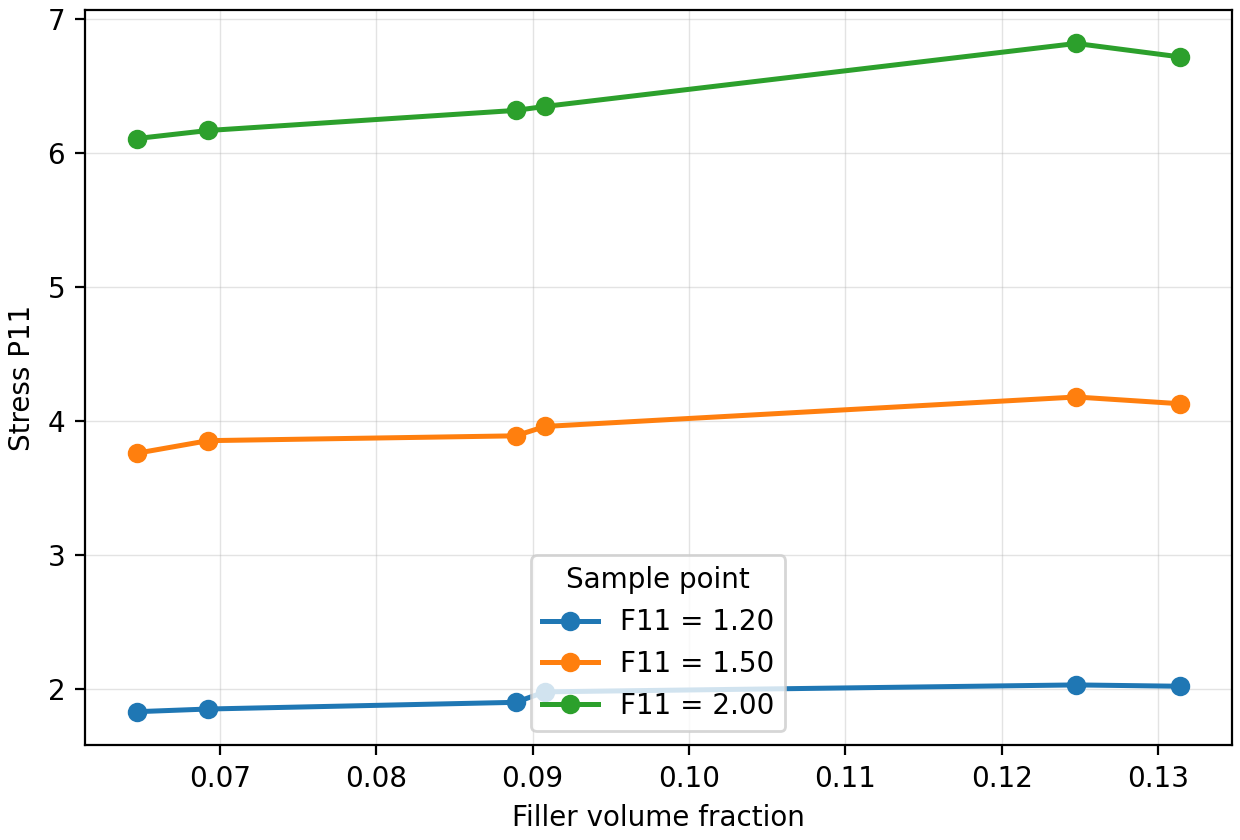

Data behind this chart, as committed beside it:
run, volume_fraction, P11_at_F11_1.20, used_F11_for_1.20, P11_at_F11_1.50, used_F11_for_1.50, P11_at_F11_2.00, used_F11_for_2.00
2_voxel_output, 0.06468, 1.83, 1.2, 3.76, 1.5, 6.11, 2
5_voxel_output, 0.06925, 1.85, 1.2, 3.854, 1.5, 6.17, 1.99
1_voxel_output, 0.08892, 1.9, 1.2, 3.89, 1.5, 6.32, 1.99
3_voxel_output, 0.0908, 1.978, 1.2, 3.96, 1.5, 6.35, 2
6_voxel_output, 0.1248, 2.03, 1.2, 4.18, 1.5, 6.82, 1.99
4_voxel_output, 0.1314, 2.02, 1.2, 4.13, 1.5, 6.72, 2
